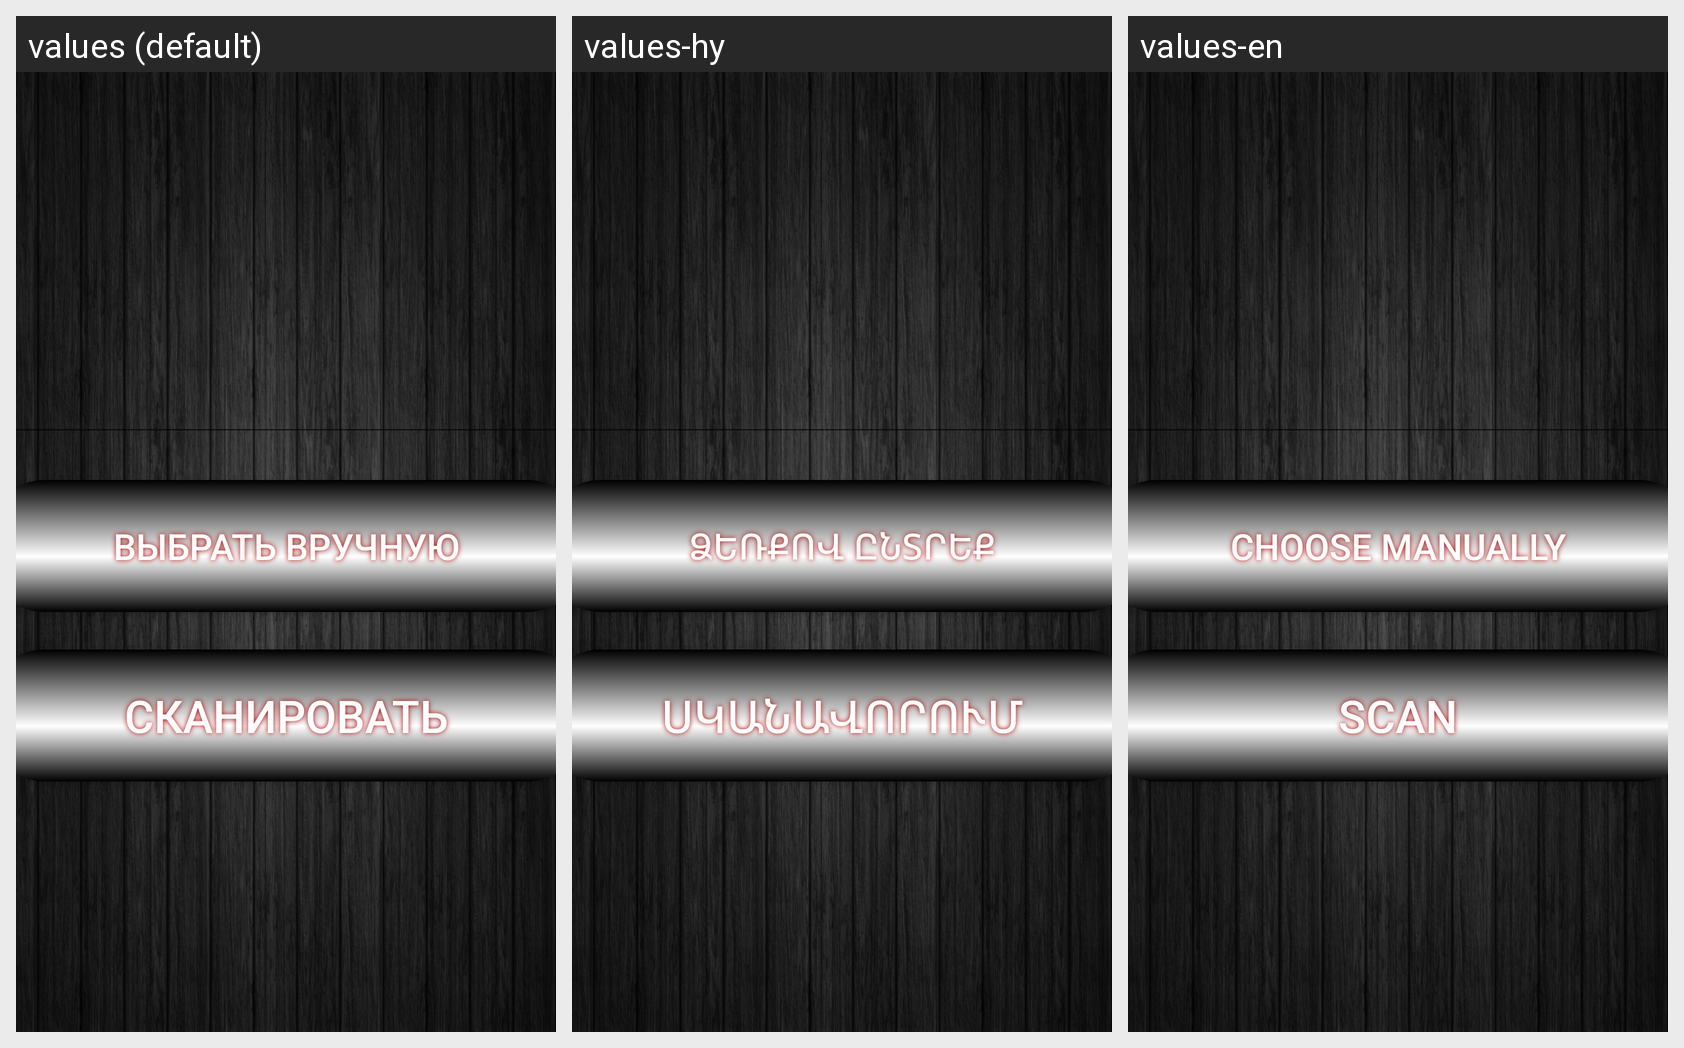

The same Android screen rendered under several of its app's locales, left to right. List the strings drawn on it with the default value and each locale's translation.
Android screen res/layout/rasxod_pd_povorot.xml rendered under 3 locales, left to right: values (default), values-hy, values-en. Device: Nexus 5 (rendered at 1080×1920; each locale shown at half size, 540×960, under a caption strip naming it); theme AppTheme.
Strings drawn on this screen, with the default value and each locale's value (text and hints the layout hard-codes, and strings that could not be matched under every locale, appear in the picture but are not listed):

ruchnoy
  values: ВЫБРАТЬ ВРУЧНУЮ
  values-hy: ձեռքով ընտրեք
  values-en: CHOOSE MANUALLY

Mutq1
  values: СКАНИРОВАТЬ
  values-hy: սկանավորում
  values-en: SCAN
